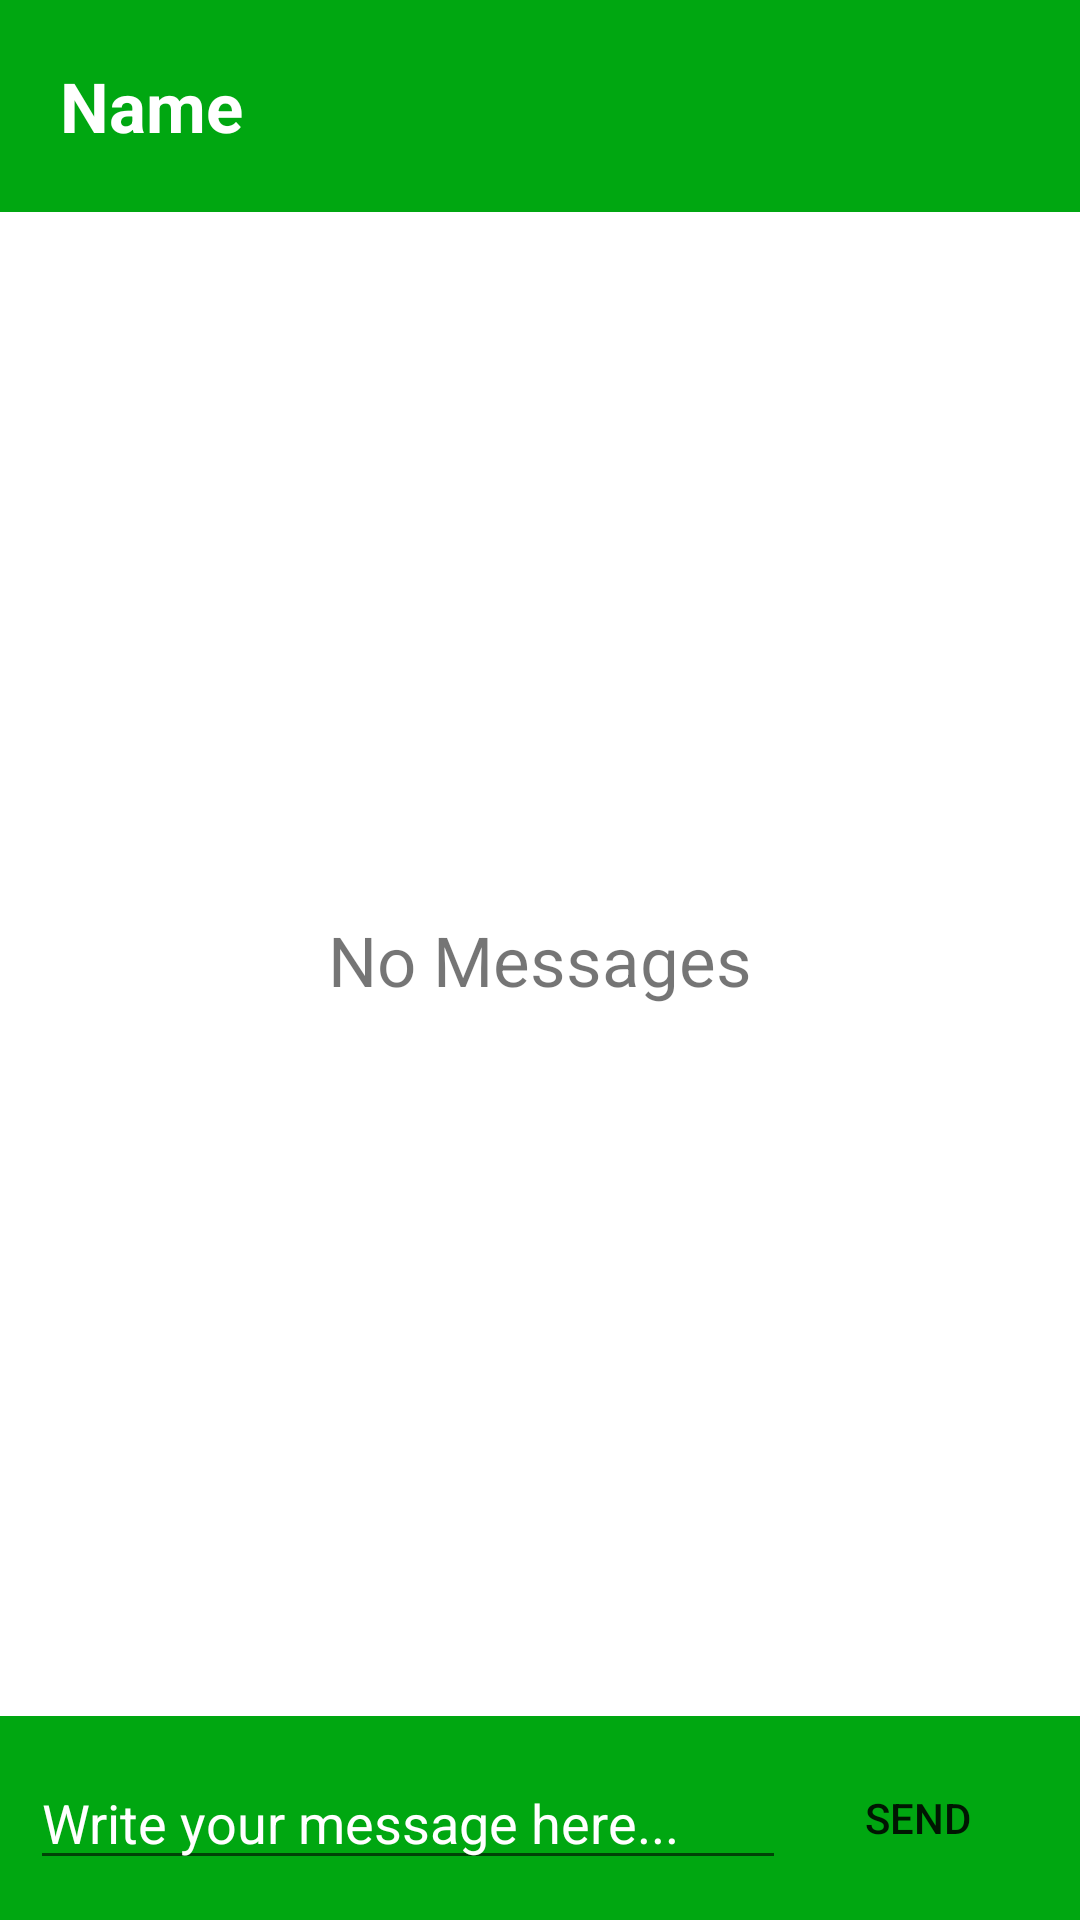

Here is an Android app screen rendered from its layout file. Give the layout XML and the strings, colors and styles it references.
<!-- AndroidManifest.xml: application theme Theme.TauConnect -->
<!-- res/layout/activity_conversation.xml -->
<?xml version="1.0" encoding="utf-8"?>
<androidx.constraintlayout.widget.ConstraintLayout xmlns:android="http://schemas.android.com/apk/res/android"
    xmlns:app="http://schemas.android.com/apk/res-auto"
    xmlns:tools="http://schemas.android.com/tools"
    android:layout_width="match_parent"
    android:layout_height="match_parent"
    tools:context=".Conversation">

    <androidx.constraintlayout.widget.ConstraintLayout
        android:id="@+id/constraintLayout3"
        android:layout_width="match_parent"
        android:layout_height="wrap_content"
        android:background="@color/green"
        app:layout_constraintEnd_toEndOf="parent"
        app:layout_constraintStart_toStartOf="parent"
        app:layout_constraintTop_toTopOf="parent">

        <TextView
            android:id="@+id/name"
            android:layout_width="match_parent"
            android:layout_height="wrap_content"
            android:layout_margin="20dp"
            android:text="Name"
            android:textColor="@color/white"
            android:textSize="23sp"
            android:textStyle="bold"
            app:layout_constraintBottom_toBottomOf="parent"
            app:layout_constraintEnd_toEndOf="parent"
            app:layout_constraintStart_toStartOf="parent"
            app:layout_constraintTop_toTopOf="parent" />
    </androidx.constraintlayout.widget.ConstraintLayout>

    <TextView
        android:textSize="23sp"
        android:id="@+id/noMessages"
        android:layout_width="wrap_content"
        android:layout_height="wrap_content"
        android:text="No Messages"
        app:layout_constraintBottom_toBottomOf="parent"
        app:layout_constraintEnd_toEndOf="parent"
        app:layout_constraintStart_toStartOf="parent"
        app:layout_constraintTop_toTopOf="parent" />

    <androidx.recyclerview.widget.RecyclerView
        android:id="@+id/conversationRecycler"
        android:layout_width="match_parent"
        android:layout_height="0dp"
        android:layout_margin="15dp"
        app:layout_constraintBottom_toTopOf="@+id/constraintLayout4"
        app:layout_constraintEnd_toEndOf="parent"
        app:layout_constraintStart_toStartOf="parent"
        app:layout_constraintTop_toBottomOf="@+id/constraintLayout3" />

    <androidx.constraintlayout.widget.ConstraintLayout
        android:id="@+id/constraintLayout4"
        android:layout_width="match_parent"
        android:layout_height="wrap_content"
        android:background="@color/green"
        android:padding="10dp"
        app:layout_constraintBottom_toBottomOf="parent"
        app:layout_constraintEnd_toEndOf="parent"
        app:layout_constraintStart_toStartOf="parent">

        <EditText
            android:id="@+id/messageEdit"
            android:layout_width="0dp"
            android:layout_height="wrap_content"
            android:hint="Write your message here..."
            android:textColor="@color/white"
            android:textColorHint="@color/white"
            app:layout_constraintBottom_toBottomOf="parent"
            app:layout_constraintEnd_toStartOf="@+id/send"
            app:layout_constraintStart_toStartOf="parent"
            app:layout_constraintTop_toTopOf="parent" />

        <android.widget.Button
            android:id="@+id/send"
            android:layout_width="wrap_content"
            android:layout_height="wrap_content"
            android:background="@drawable/loading_screen_bg"
            android:text="Send"
            android:textColorHint="@color/green"
            app:layout_constraintBottom_toBottomOf="parent"
            app:layout_constraintEnd_toEndOf="parent"
            app:layout_constraintTop_toTopOf="parent" />
    </androidx.constraintlayout.widget.ConstraintLayout>

</androidx.constraintlayout.widget.ConstraintLayout>
<!-- resources referenced by this layout -->
<resources>
  <color name="green">#00A711</color>
  <color name="white">#FFFFFFFF</color>
  <style name="Theme.TauConnect" parent="Theme.MaterialComponents.Light.NoActionBar">
          
          <item name="colorPrimary">@color/purple_500</item>
          <item name="colorPrimaryVariant">@color/purple_700</item>
          <item name="colorOnPrimary">@color/white</item>
          
          <item name="colorSecondary">@color/teal_200</item>
          <item name="colorSecondaryVariant">@color/teal_700</item>
          <item name="colorOnSecondary">@color/white</item>
          
          <item name="android:statusBarColor" tools:targetApi="l">@color/green</item>
          
      </style>
  <color name="purple_500">#FF6200EE</color>
  <color name="purple_700">#FF3700B3</color>
  <color name="teal_200">#FF03DAC5</color>
  <color name="teal_700">#FF018786</color>
</resources>
